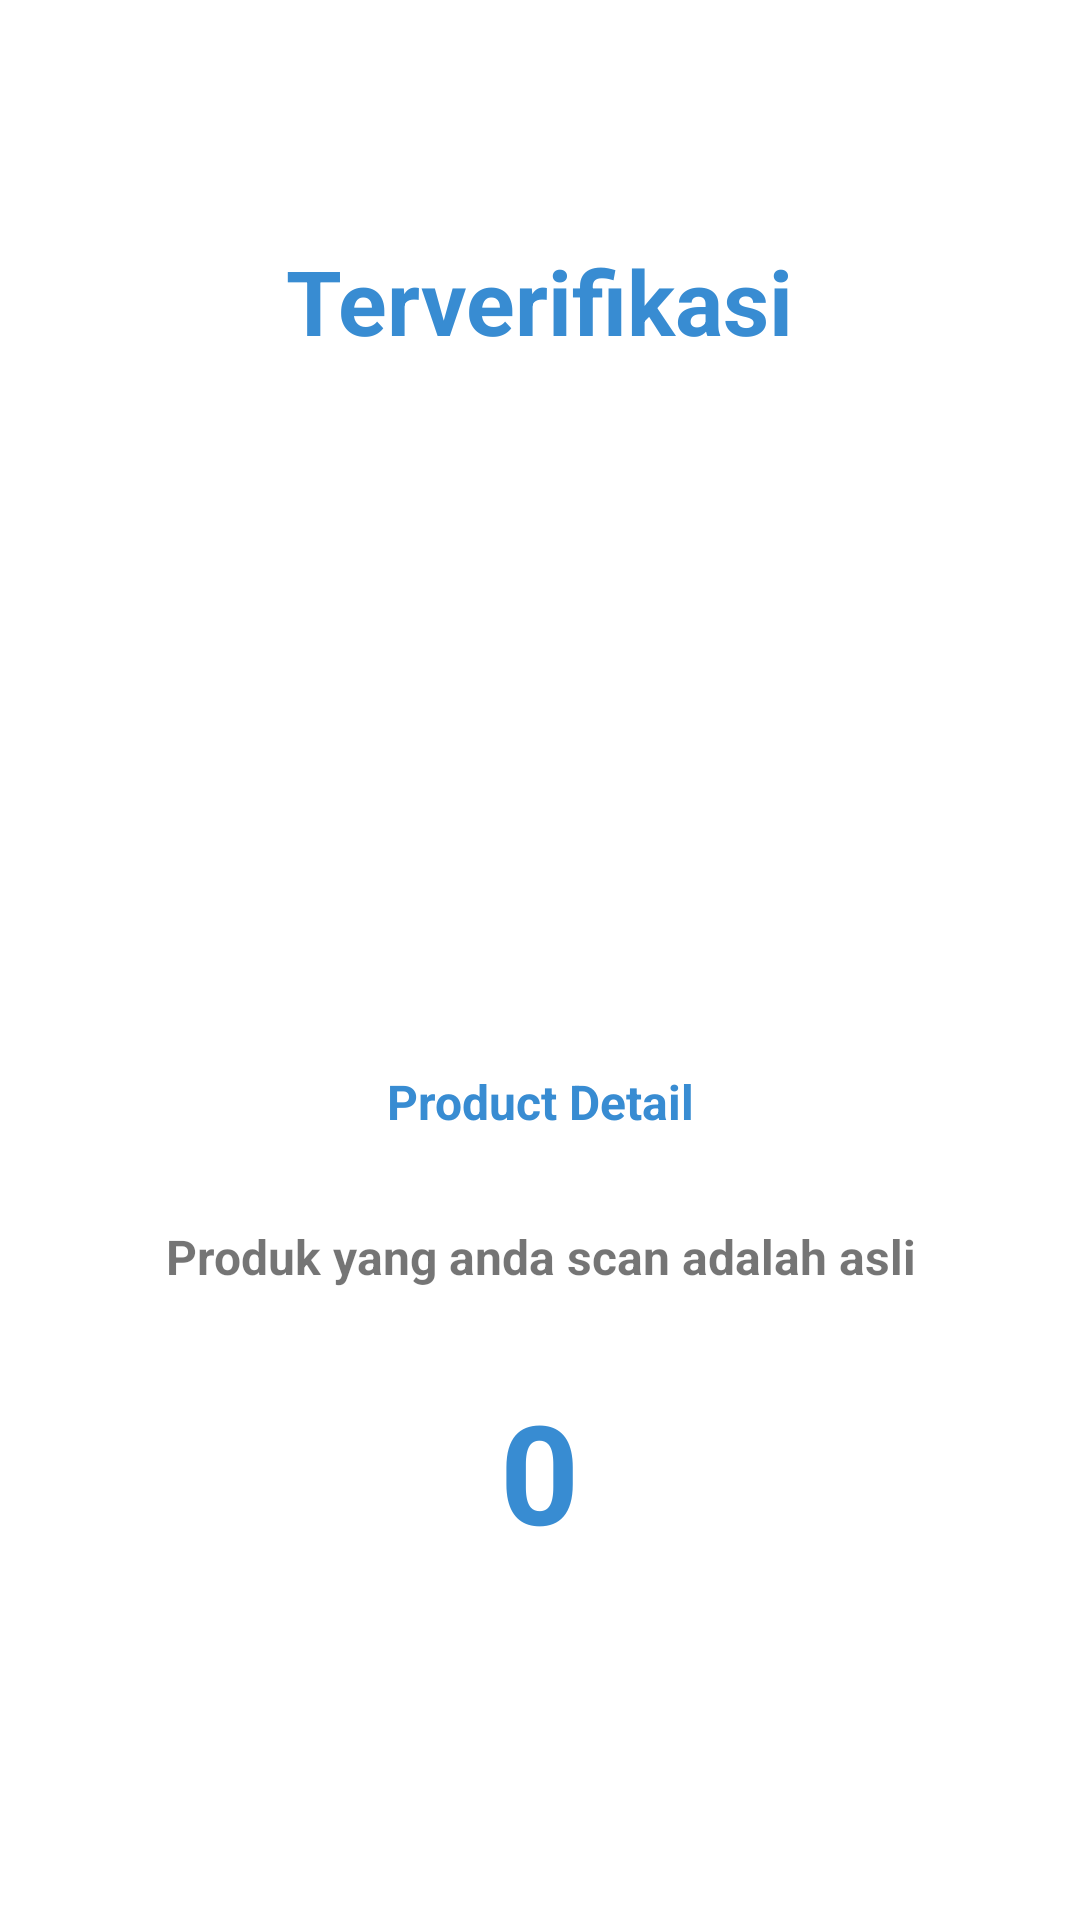

Produce the Android XML layout that renders to this screen, including the resource entries it uses.
<!-- AndroidManifest.xml: application theme AppTheme -->
<!-- res/layout/activity_genuine_product.xml -->
<?xml version="1.0" encoding="utf-8"?>
<androidx.constraintlayout.widget.ConstraintLayout xmlns:android="http://schemas.android.com/apk/res/android"
    xmlns:app="http://schemas.android.com/apk/res-auto"
    xmlns:tools="http://schemas.android.com/tools"
    android:layout_width="match_parent"
    android:layout_height="match_parent"
    android:background="@color/colorWhite"
    tools:context=".view.activity.GenuineProductActivity">

    <com.google.android.material.appbar.AppBarLayout
        android:id="@+id/bar_layout"
        android:layout_width="match_parent"
        android:layout_height="wrap_content"
        app:layout_constraintTop_toTopOf="parent">

        <androidx.appcompat.widget.Toolbar
            android:id="@+id/toolbar"
            android:layout_width="match_parent"
            android:layout_height="50dp"
            android:layout_centerHorizontal="true"
            android:background="@color/colorWhite" />

    </com.google.android.material.appbar.AppBarLayout>


    <TextView
        android:id="@+id/textView6"
        android:layout_width="wrap_content"
        android:layout_height="wrap_content"
        android:text="Terverifikasi"
        android:textColor="@color/colorPrimary"
        android:textSize="30dp"
        android:layout_marginTop="30dp"
        android:textStyle="bold"
        app:layout_constraintEnd_toEndOf="parent"
        app:layout_constraintStart_toStartOf="parent"
        app:layout_constraintTop_toBottomOf="@+id/bar_layout" />

    <LinearLayout
        android:layout_width="match_parent"
        android:layout_height="wrap_content"
        android:gravity="center"
        android:orientation="vertical"
        app:layout_constraintBottom_toBottomOf="parent"
        app:layout_constraintTop_toTopOf="@+id/bar_layout">


        <ImageView
            android:id="@+id/imageView6"
            android:layout_width="254dp"
            android:layout_height="197dp"
            android:layout_marginTop="20dp"
            android:src="@drawable/ic_genuine" />

        <TextView
            android:id="@+id/textView7"
            android:layout_width="wrap_content"
            android:layout_height="wrap_content"
            android:layout_marginTop="20dp"
            android:textAlignment="center"
            android:text="Product Detail"
            android:textColor="@color/colorPrimary"
            android:textSize="16dp"
            android:textStyle="bold" />

        <TextView
            android:id="@+id/textView8"
            android:layout_width="match_parent"
            android:padding="10dp"
            android:layout_height="wrap_content"
            android:layout_marginTop="20dp"
            android:text="Produk yang anda scan adalah asli"
            android:textAlignment="center"
            android:textSize="16dp"
            android:textStyle="bold" />

        <TextView
            android:id="@+id/point_text"
            android:layout_width="wrap_content"
            android:layout_height="wrap_content"
            android:layout_marginTop="20dp"
            android:text="0"
            android:textSize="46dp"
            android:textColor="@color/colorPrimary"
            android:textStyle="bold" />

    </LinearLayout>


</androidx.constraintlayout.widget.ConstraintLayout>
<!-- resources referenced by this layout -->
<resources>
  <color name="colorPrimary">#388CD2</color>
  <color name="colorWhite">#ffffff</color>
  <style name="AppTheme" parent="Theme.AppCompat.Light.NoActionBar">
          
          <item name="colorPrimary">@color/colorPrimary</item>
          <item name="colorPrimaryDark">@color/colorPrimary</item>
          <item name="colorAccent">@color/colorPrimary</item>
          <item name="otpViewStyle">@style/OtpWidget.OtpView</item>
      </style>
</resources>
